Run: headless pygame with SDL's dummy video driver; simulated clock (each Clock.tick advances the game by its frame time, no real sleeping); random seed 0; keys injected as events and as key.get_pressed() state; no mouse input.
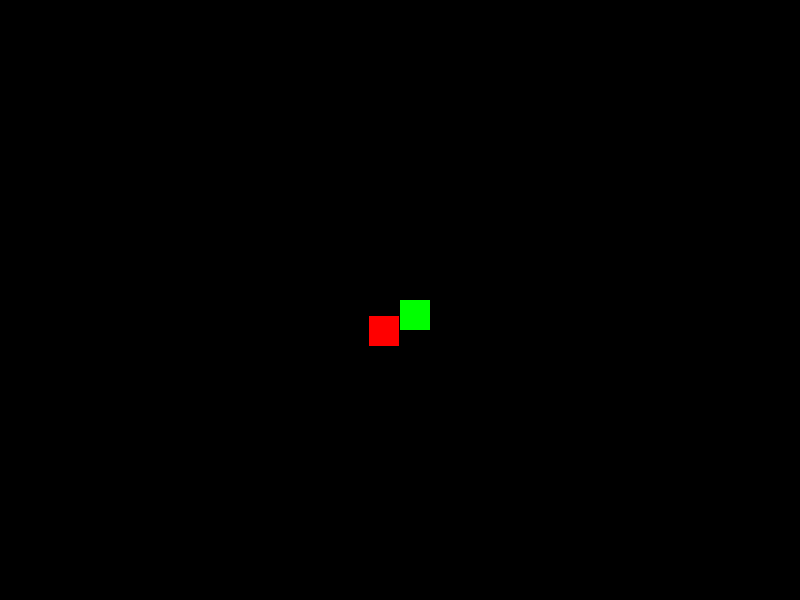
Frame 1 of 2 · flips 1–60 · no input
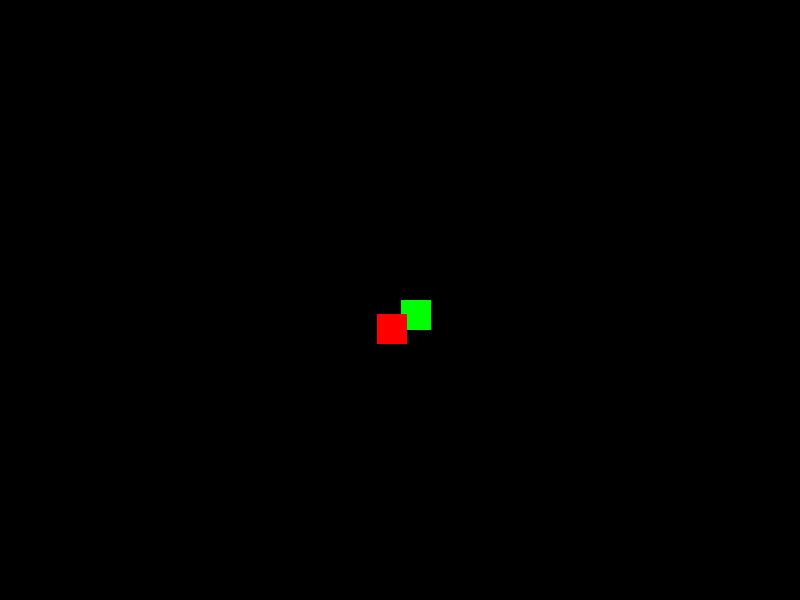
Frame 2 of 2 · flips 61–180 · tapped SPACE, RETURN · held RIGHT (→), D (game ended)

The pygame program that drew these frames:

import pygame
pygame.init()

screen = pygame.display.set_mode((800,600))
clock = pygame.time.Clock()

# player
x,y = 400,300
vx,vy = 0,0
speed = 0.25
player=pygame.Rect(x,y,30,30)
# creeper
cx,cy = 200,200
cvx,cvy = 0,0
creeper_speed = speed*0.85
creeper=pygame.Rect(cx,cy,30,30)

running = True
while running:
    for e in pygame.event.get():
        if e.type == pygame.QUIT:
            running = False

    keys = pygame.key.get_pressed()
    if keys[pygame.K_w]: vy -= speed
    if keys[pygame.K_s]: vy += speed
    if keys[pygame.K_a]: vx -= speed
    if keys[pygame.K_d]: vx += speed
    if keys[pygame.K_SPACE]: vx*=0.9; vy*=0.9
    x += vx
    y += vy
    if x <= 0: x = 0; vx = -vx * 0.5
    if y <= 0: y = 0; vy = -vy * 0.5
    if x >= 770: x = 770; vx = -vx * 0.5
    if y >= 570: y = 570; vy = -vy * 0.5
    # creeper AI
    if cx < x: cvx += creeper_speed
    if cx > x: cvx -= creeper_speed
    if cy < y: cvy += creeper_speed
    if cy > y: cvy -= creeper_speed
    # slowing this man down else he gonna just wonder all over the world
    cvx *= 0.95
    cvy *= 0.95
    cx += cvx
    cy += cvy
    # not adding boundary for this to make it harder
    
    if(player.colliderect(creeper)):
        print("Game Over!")
        print("Your Score:", (pygame.time.get_ticks()/1000), "seconds")
        running = False
    player.topleft=x,y
    creeper.topleft=cx,cy
    screen.fill((0,0,0))
    pygame.draw.rect(screen,(0,255,0),player)
    pygame.draw.rect(screen,(255,0,0),creeper)
    pygame.display.flip()
    clock.tick(60)

pygame.quit()
